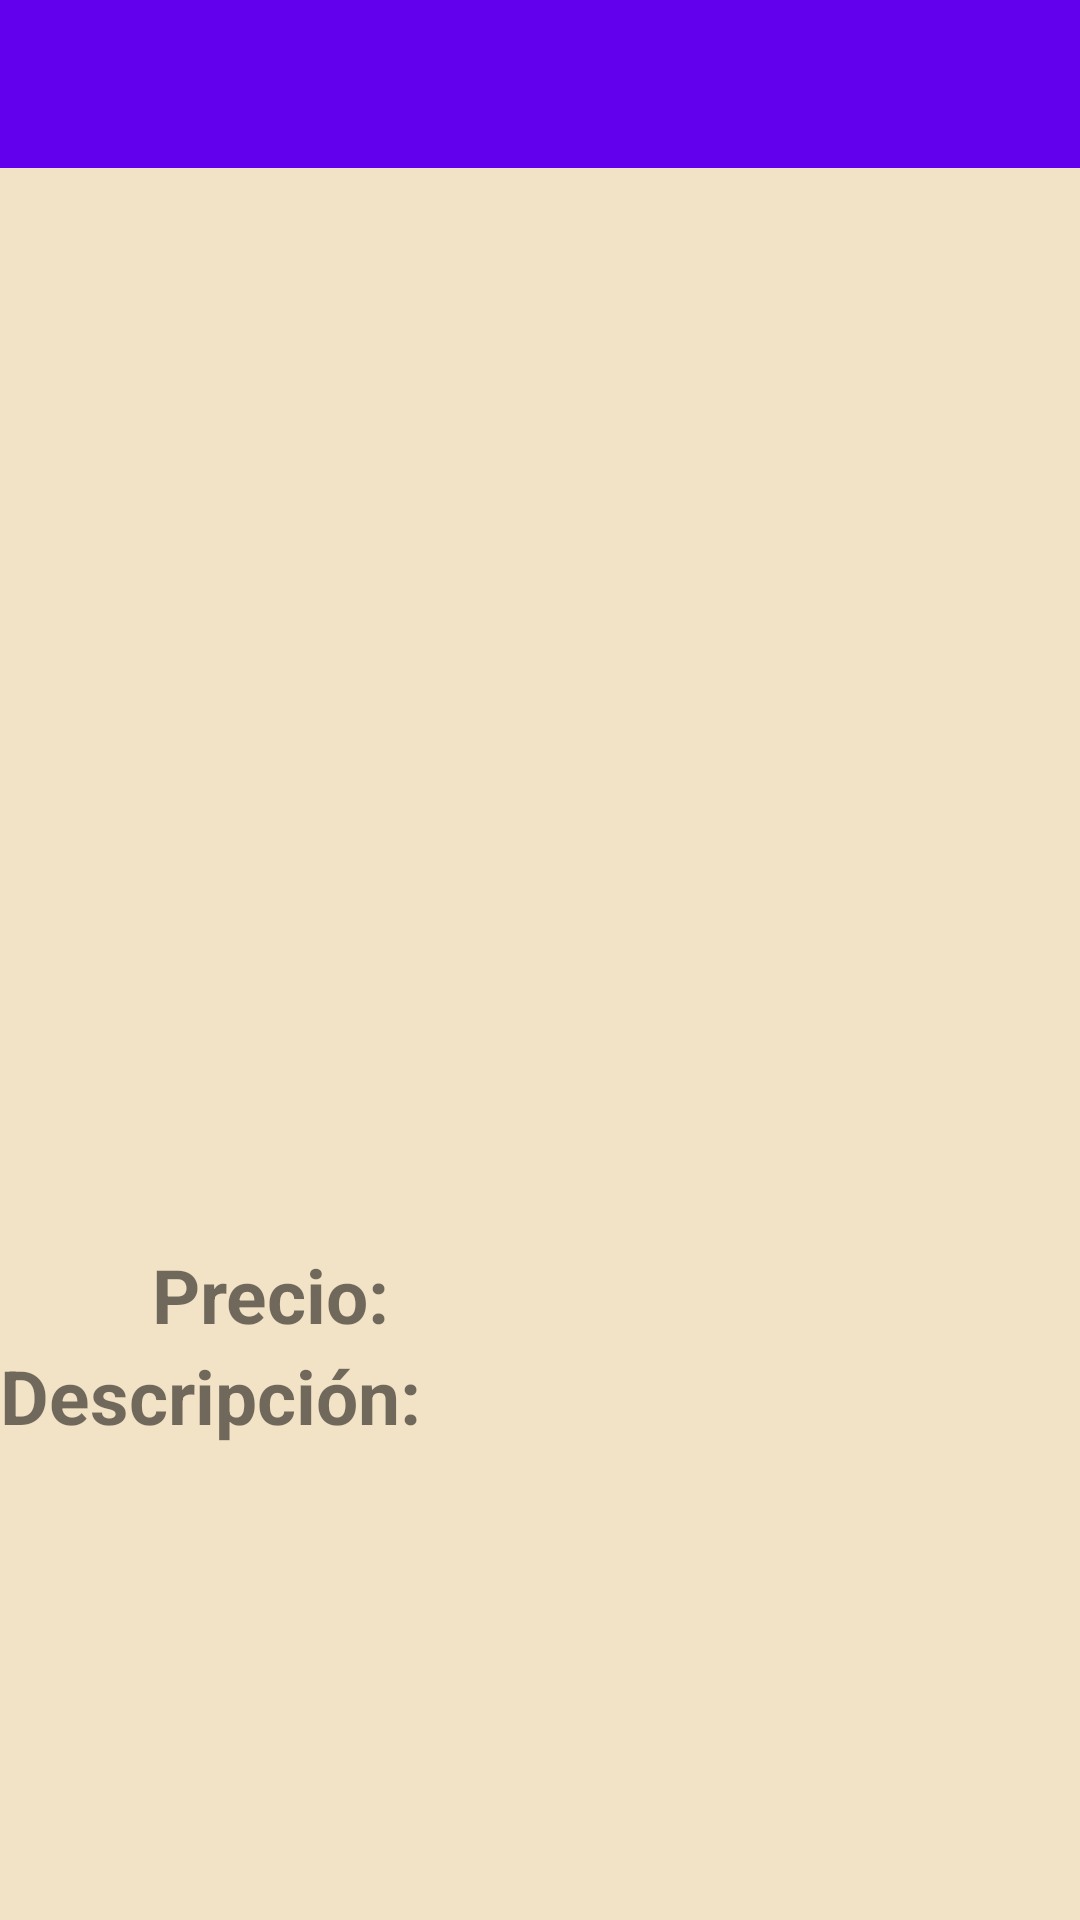

This screen was rendered from an Android layout file. Write that file and the resources it references.
<!-- AndroidManifest.xml: application theme Theme.PersistenciaDeDatos -->
<!-- res/layout/activity_food.xml -->
<?xml version="1.0" encoding="utf-8"?>
<LinearLayout
    xmlns:android="http://schemas.android.com/apk/res/android"
    xmlns:app="http://schemas.android.com/apk/res-auto"
    xmlns:tools="http://schemas.android.com/tools"
    android:layout_width="match_parent"
    android:layout_height="match_parent"
    android:orientation="vertical"
    tools:context=".FoodActivity"
    android:background="@color/third">

    <com.google.android.material.appbar.AppBarLayout
        android:layout_width="match_parent"
        android:layout_height="wrap_content">

        <com.google.android.material.appbar.MaterialToolbar
            android:id="@+id/topAppBar"
            style="@style/Widget.MaterialComponents.Toolbar.Primary"
            android:layout_width="match_parent"
            android:layout_height="?attr/actionBarSize"
            app:navigationIcon="@drawable/ic_baseline_arrow_back_24"/>

    </com.google.android.material.appbar.AppBarLayout>

    <LinearLayout
        android:layout_width="match_parent"
        android:layout_height="match_parent"
        android:orientation="vertical">

        <ImageView
            android:id="@+id/food_type_image_view"
            android:scaleType="centerCrop"
            android:layout_width="match_parent"
            android:layout_height="300dp"/>

        <TextView
            android:id="@+id/food_name_text_view"
            android:layout_width="match_parent"
            android:layout_height="wrap_content"
            android:gravity="center"
            android:textSize="25sp"
            android:textStyle="bold" />

        <LinearLayout
            android:layout_width="match_parent"
            android:layout_height="wrap_content"
            android:orientation="horizontal"
            android:layout_marginTop="25dp">

            <TextView
                android:layout_width="0dp"
                android:layout_height="wrap_content"
                android:layout_weight="1"
                android:gravity="center"
                android:textSize="25sp"
                android:textStyle="bold"
                android:text="Precio:"/>

            <TextView
                android:id="@+id/food_price_text_view"
                android:layout_weight="1"
                android:layout_width="0dp"
                android:layout_height="wrap_content"
                android:gravity="center"
                android:textSize="20sp"/>


        </LinearLayout>

        <LinearLayout
            android:layout_width="match_parent"
            android:layout_height="wrap_content"
            android:orientation="horizontal">

            <TextView
                android:layout_width="0dp"
                android:layout_height="wrap_content"
                android:layout_weight="1"
                android:text="Descripción:"
                android:textSize="25sp"
                android:textStyle="bold"/>

            <TextView
                android:id="@+id/food_description_text_view"
                android:layout_width="0dp"
                android:layout_height="wrap_content"
                android:layout_weight="1"
                android:textSize="20sp"/>

        </LinearLayout>

    </LinearLayout>

</LinearLayout>
<!-- resources referenced by this layout -->
<resources>
  <color name="third">#f2e3c6</color>
  <style name="Theme.PersistenciaDeDatos" parent="Theme.MaterialComponents.DayNight.NoActionBar">
          
          <item name="colorPrimary">@color/purple_500</item>
          <item name="colorPrimaryVariant">@color/purple_700</item>
          <item name="colorOnPrimary">@color/white</item>
          
          <item name="colorSecondary">@color/teal_200</item>
          <item name="colorSecondaryVariant">@color/teal_700</item>
          <item name="colorOnSecondary">@color/black</item>
          
          <item name="android:statusBarColor" tools:targetApi="l">?attr/colorPrimaryVariant</item>
          
      </style>
  <color name="white">#FFFFFFFF</color>
  <color name="teal_200">#FF03DAC5</color>
  <color name="teal_700">#FF018786</color>
  <color name="black">#FF000000</color>
  <!-- not gathered from this repository: default colours our renderer supplied (Android Studio template values) -->
  <color name="purple_500">#FF6200EE</color>
  <color name="purple_700">#FF3700B3</color>
</resources>
